Image classification data set "Pest_Control" (YuKiAndrew/Pest_Control on GitHub). Class labels (12): ants, bees, beetle, catterpillar, earthworms, earwig, grasshopper, moth, slug, snail, wasp, weevil.

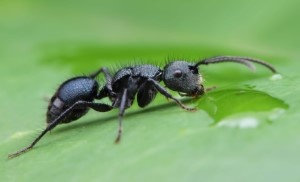
Label: ants

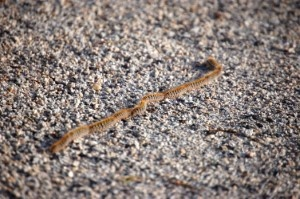
Label: catterpillar

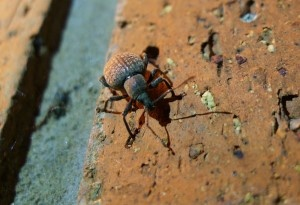
Label: weevil

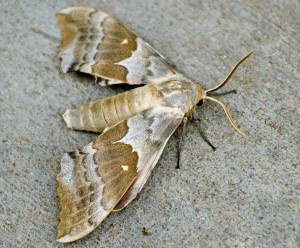
Label: moth

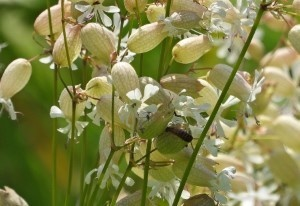
Label: earwig

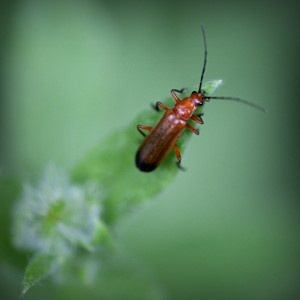
Label: beetle
